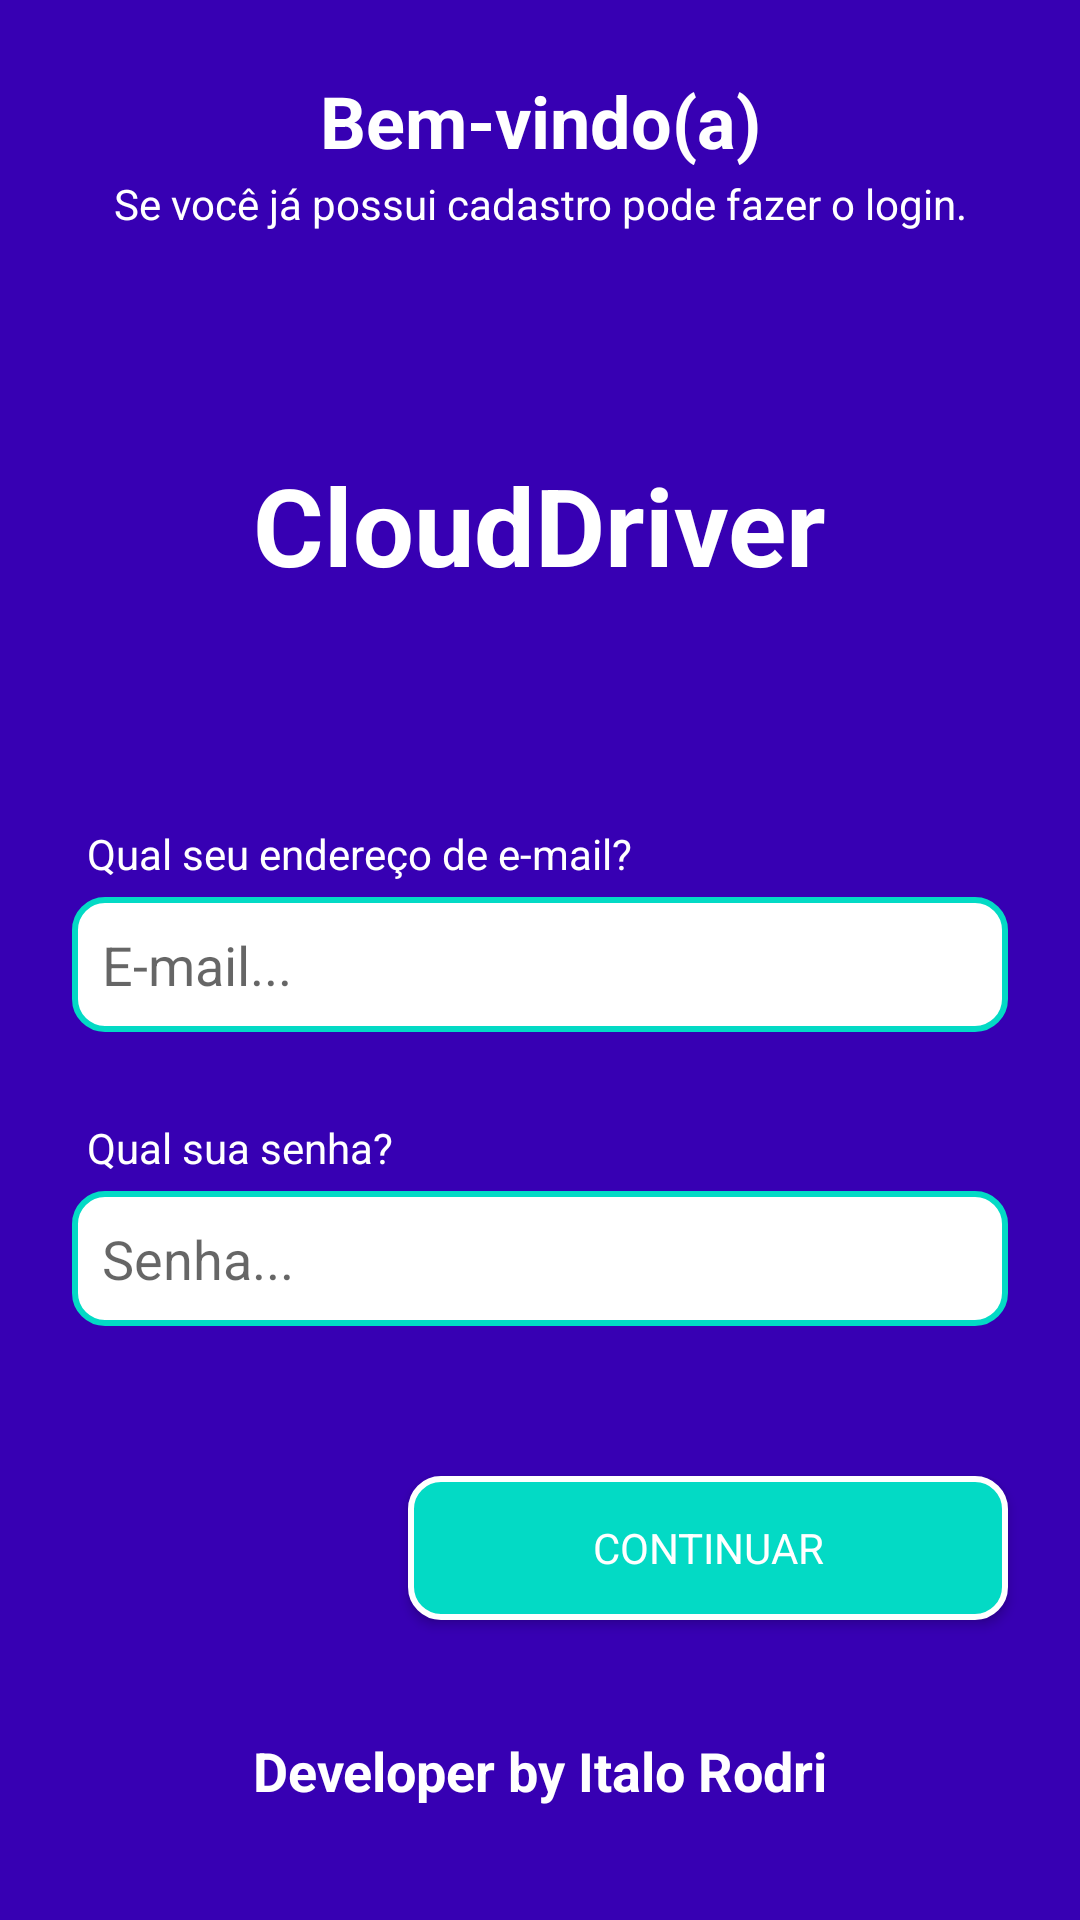

Reconstruct the res/layout file that produces this screen, plus the resources it refers to.
<!-- AndroidManifest.xml: application theme AppTheme -->
<!-- res/layout/fragment_login.xml -->
<?xml version="1.0" encoding="utf-8"?>
<androidx.constraintlayout.widget.ConstraintLayout xmlns:android="http://schemas.android.com/apk/res/android"
    xmlns:app="http://schemas.android.com/apk/res-auto"
    xmlns:tools="http://schemas.android.com/tools"
    android:layout_width="match_parent"
    android:layout_height="match_parent"
    android:background="@color/colorPrimaryDark"
    tools:context=".fragment.LoginFragment">

    <TextView
        android:id="@+id/textView7"
        android:layout_width="wrap_content"
        android:layout_height="wrap_content"
        android:layout_marginTop="24dp"
        android:text="Bem-vindo(a)"
        android:textColor="#FFFFFF"
        android:textSize="24sp"
        android:textStyle="bold"
        app:layout_constraintEnd_toEndOf="parent"
        app:layout_constraintStart_toStartOf="parent"
        app:layout_constraintTop_toTopOf="parent" />

    <TextView
        android:id="@+id/textView8"
        android:layout_width="wrap_content"
        android:layout_height="wrap_content"
        android:padding="2dp"
        android:text="Se você já possui cadastro pode fazer o login."
        android:textColor="#FFFFFF"
        app:layout_constraintEnd_toEndOf="parent"
        app:layout_constraintStart_toStartOf="parent"
        app:layout_constraintTop_toBottomOf="@+id/textView7" />

    <EditText
        android:id="@+id/editEmailLogin"
        android:layout_width="0dp"
        android:layout_height="45dp"
        android:layout_marginStart="24dp"
        android:layout_marginLeft="24dp"
        android:layout_marginEnd="24dp"
        android:layout_marginRight="24dp"
        android:layout_marginBottom="24dp"
        android:background="@drawable/shape_edit_text"
        android:ems="10"
        android:hint="E-mail..."
        android:inputType="textEmailAddress"
        android:padding="10dp"
        app:layout_constraintBottom_toTopOf="@+id/textView10"
        app:layout_constraintEnd_toEndOf="parent"
        app:layout_constraintStart_toStartOf="parent" />

    <TextView
        android:id="@+id/textView9"
        android:layout_width="wrap_content"
        android:layout_height="wrap_content"
        android:layout_marginStart="24dp"
        android:layout_marginLeft="24dp"
        android:padding="5dp"
        android:text="Qual seu endereço de e-mail?"
        android:textColor="#FFFFFF"
        app:layout_constraintBottom_toTopOf="@+id/editEmailLogin"
        app:layout_constraintStart_toStartOf="parent" />

    <Button
        android:id="@+id/btnEntrarLogin"
        android:layout_width="200dp"
        android:layout_height="wrap_content"
        android:layout_marginEnd="24dp"
        android:layout_marginRight="24dp"
        android:layout_marginBottom="100dp"
        android:background="@drawable/shape_background_azul"
        android:paddingLeft="10dp"
        android:paddingRight="10dp"
        android:text="Continuar"
        android:textColor="@color/backSnack"
        app:layout_constraintBottom_toBottomOf="parent"
        app:layout_constraintEnd_toEndOf="parent" />

    <EditText
        android:id="@+id/editSenhaLogin"
        android:layout_width="0dp"
        android:layout_height="45dp"
        android:layout_marginStart="24dp"
        android:layout_marginLeft="24dp"
        android:layout_marginEnd="24dp"
        android:layout_marginRight="24dp"
        android:layout_marginBottom="50dp"
        android:background="@drawable/shape_edit_text"
        android:ems="10"
        android:hint="Senha..."
        android:inputType="textPassword"
        android:padding="10dp"
        app:layout_constraintBottom_toTopOf="@+id/btnEntrarLogin"
        app:layout_constraintEnd_toEndOf="parent"
        app:layout_constraintStart_toStartOf="parent" />

    <TextView
        android:id="@+id/textView10"
        android:layout_width="wrap_content"
        android:layout_height="wrap_content"
        android:layout_marginStart="24dp"
        android:layout_marginLeft="24dp"
        android:padding="5dp"
        android:text="Qual sua senha?"
        android:textColor="#FFFFFF"
        app:layout_constraintBottom_toTopOf="@+id/editSenhaLogin"
        app:layout_constraintStart_toStartOf="parent" />

    <ProgressBar
        android:id="@+id/progressBarLogin"
        style="?android:attr/progressBarStyle"
        android:layout_width="wrap_content"
        android:layout_height="wrap_content"
        android:elevation="5dp"
        android:visibility="gone"
        app:layout_constraintBottom_toBottomOf="@+id/btnEntrarLogin"
        app:layout_constraintEnd_toEndOf="@+id/btnEntrarLogin"
        app:layout_constraintStart_toStartOf="@+id/btnEntrarLogin"
        app:layout_constraintTop_toTopOf="@+id/btnEntrarLogin" />

    <TextView
        android:id="@+id/textView15"
        android:layout_width="wrap_content"
        android:layout_height="wrap_content"
        android:text="CloudDriver"
        android:textColor="#FFFFFF"
        android:textSize="36sp"
        android:textStyle="bold"
        app:layout_constraintBottom_toTopOf="@+id/textView9"
        app:layout_constraintEnd_toEndOf="parent"
        app:layout_constraintStart_toStartOf="parent"
        app:layout_constraintTop_toBottomOf="@+id/textView8" />

    <TextView
        android:id="@+id/textView21"
        android:layout_width="wrap_content"
        android:layout_height="wrap_content"
        android:text="Developer by Italo Rodri"
        android:textColor="#FFFFFF"
        android:textSize="18sp"
        android:textStyle="bold"
        app:layout_constraintBottom_toBottomOf="parent"
        app:layout_constraintEnd_toEndOf="parent"
        app:layout_constraintStart_toStartOf="parent"
        app:layout_constraintTop_toBottomOf="@+id/btnEntrarLogin" />
</androidx.constraintlayout.widget.ConstraintLayout>
<!-- resources referenced by this layout -->
<resources>
  <color name="backSnack">#FFFFFF</color>
  <color name="colorPrimaryDark">#3700B3</color>
  <!-- drawable shape_background_azul (drawable) -->
  <?xml version="1.0" encoding="utf-8"?>
  <shape xmlns:android="http://schemas.android.com/apk/res/android">
  
      <corners android:radius="10dp"></corners>
      <solid android:color="@color/colorAccent"></solid>
      <stroke android:color="#FFFFFF"
          android:width="2dp"></stroke>
  </shape>
  <!-- drawable shape_edit_text (drawable) -->
  <?xml version="1.0" encoding="utf-8"?>
  <shape xmlns:android="http://schemas.android.com/apk/res/android">
  
      <stroke android:width="2dp"
          android:color="@color/colorAccent"></stroke>
      <corners android:radius="10dp"></corners>
      <solid android:color="@android:color/white"></solid>
  
  </shape>
  <style name="AppTheme" parent="Theme.AppCompat.Light.NoActionBar">
          
          <item name="colorPrimary">@color/colorPrimary</item>
          <item name="colorPrimaryDark">@color/colorPrimaryDark</item>
          <item name="colorAccent">@color/colorAccent</item>
          <item name="fontFamily">@font/ubuntu_regular</item>
      </style>
  <color name="colorAccent">#03DAC5</color>
  <color name="colorPrimary">#6200EE</color>
</resources>
